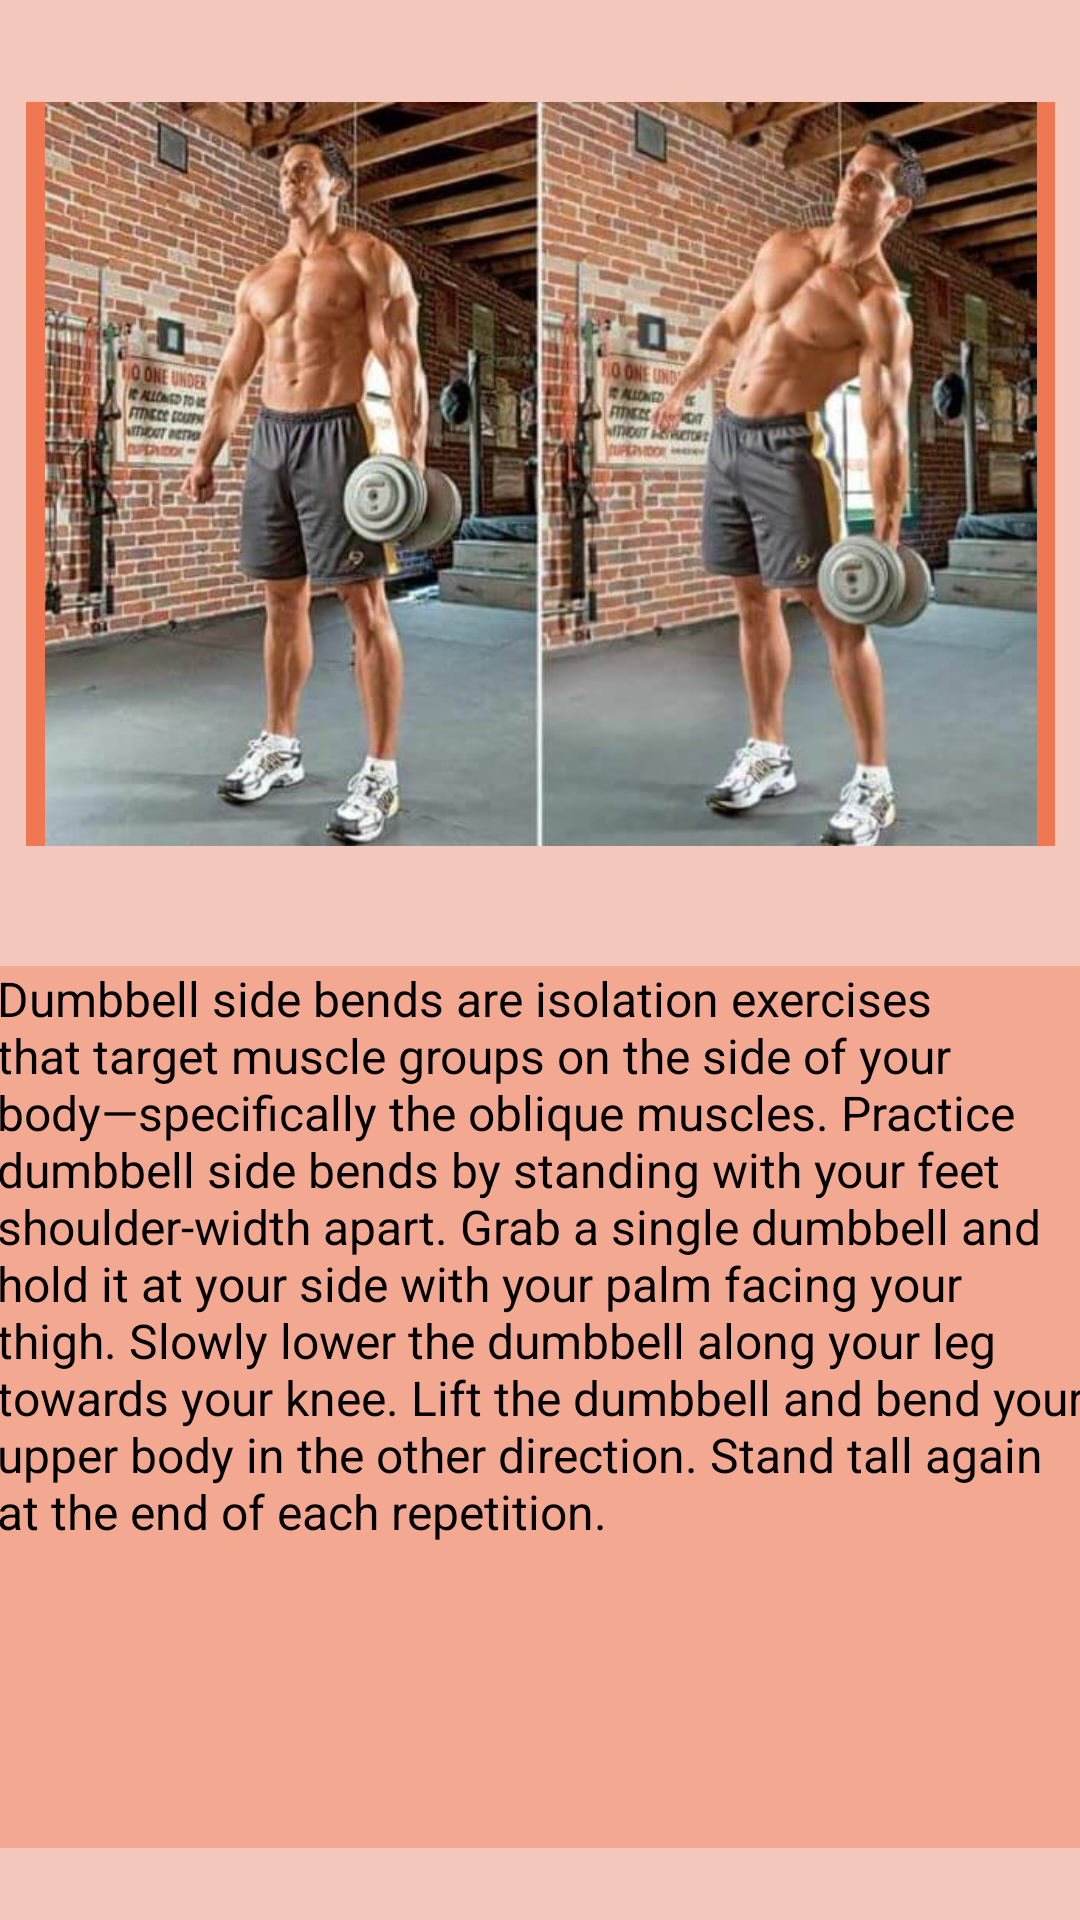

Android layout source for this screen:
<!-- AndroidManifest.xml: application theme Theme.Fit4LesFireBase -->
<!-- res/layout/dumbbell_side_bench.xml -->
<?xml version="1.0" encoding="utf-8"?>
<androidx.constraintlayout.widget.ConstraintLayout xmlns:android="http://schemas.android.com/apk/res/android"
    xmlns:app="http://schemas.android.com/apk/res-auto"
    xmlns:tools="http://schemas.android.com/tools"
    android:layout_width="match_parent"
    android:layout_height="match_parent"
    android:background="#F3C7BB">

    <TextView
        android:id="@+id/textView7"
        android:layout_width="wrap_content"
        android:layout_height="wrap_content"
        android:layout_marginTop="32dp"
        android:layout_marginBottom="5dp"
        android:text="Dumbbell Side Bends"
        android:textColor="#000000"
        android:textSize="40sp"
        android:textStyle="bold"
        app:layout_constraintBottom_toTopOf="@+id/imageView4"
        app:layout_constraintEnd_toEndOf="parent"
        app:layout_constraintHorizontal_bias="0.142"
        app:layout_constraintStart_toStartOf="parent"
        app:layout_constraintTop_toTopOf="parent"
        app:layout_constraintVertical_bias="1.0" />

    <ImageView
        android:id="@+id/imageView4"
        android:layout_width="343dp"
        android:layout_height="248dp"
        android:layout_marginBottom="40dp"
        android:background="#EF7853"
        app:layout_constraintBottom_toTopOf="@+id/textView8"
        app:layout_constraintEnd_toEndOf="parent"
        app:layout_constraintStart_toStartOf="parent"
        app:layout_constraintTop_toTopOf="parent"
        app:layout_constraintVertical_bias="1.0"
        app:srcCompat="@drawable/dumbbell_side_bends_example" />

    <TextView
        android:id="@+id/textView8"
        android:layout_width="363dp"
        android:layout_height="294dp"
        android:background="#F3A892"
        android:text="Dumbbell side bends are isolation exercises that target muscle groups on the side of your body—specifically the oblique muscles. Practice dumbbell side bends by standing with your feet shoulder-width apart. Grab a single dumbbell and hold it at your side with your palm facing your thigh. Slowly lower the dumbbell along your leg towards your knee. Lift the dumbbell and bend your upper body in the other direction. Stand tall again at the end of each repetition. "
        android:textColor="#000000"
        android:textSize="16sp"
        app:layout_constraintBottom_toBottomOf="parent"
        app:layout_constraintEnd_toEndOf="parent"
        app:layout_constraintStart_toStartOf="parent"
        app:layout_constraintTop_toTopOf="parent"
        app:layout_constraintVertical_bias="0.931" />

</androidx.constraintlayout.widget.ConstraintLayout>
<!-- resources referenced by this layout -->
<resources>
  <!-- drawable dumbbell_side_bends_example: jpg bitmap (drawable, 55041 bytes) -->
  <style name="Theme.Fit4LesFireBase" parent="Theme.MaterialComponents.DayNight.DarkActionBar">
          
          <item name="colorPrimary">@color/purple_500</item>
          <item name="colorPrimaryVariant">@color/purple_700</item>
          <item name="colorOnPrimary">@color/white</item>
          
          <item name="colorSecondary">@color/teal_200</item>
          <item name="colorSecondaryVariant">@color/teal_700</item>
          <item name="colorOnSecondary">@color/black</item>
          
          <item name="android:statusBarColor">?attr/colorPrimaryVariant</item>
          
      </style>
  <!-- not gathered from this repository: default colours our renderer supplied (Android Studio template values) -->
  <color name="purple_500">#FF6200EE</color>
  <color name="purple_700">#FF3700B3</color>
  <color name="teal_200">#FF03DAC5</color>
  <color name="teal_700">#FF018786</color>
  <color name="black">#FF000000</color>
  <color name="white">#FFFFFFFF</color>
</resources>
